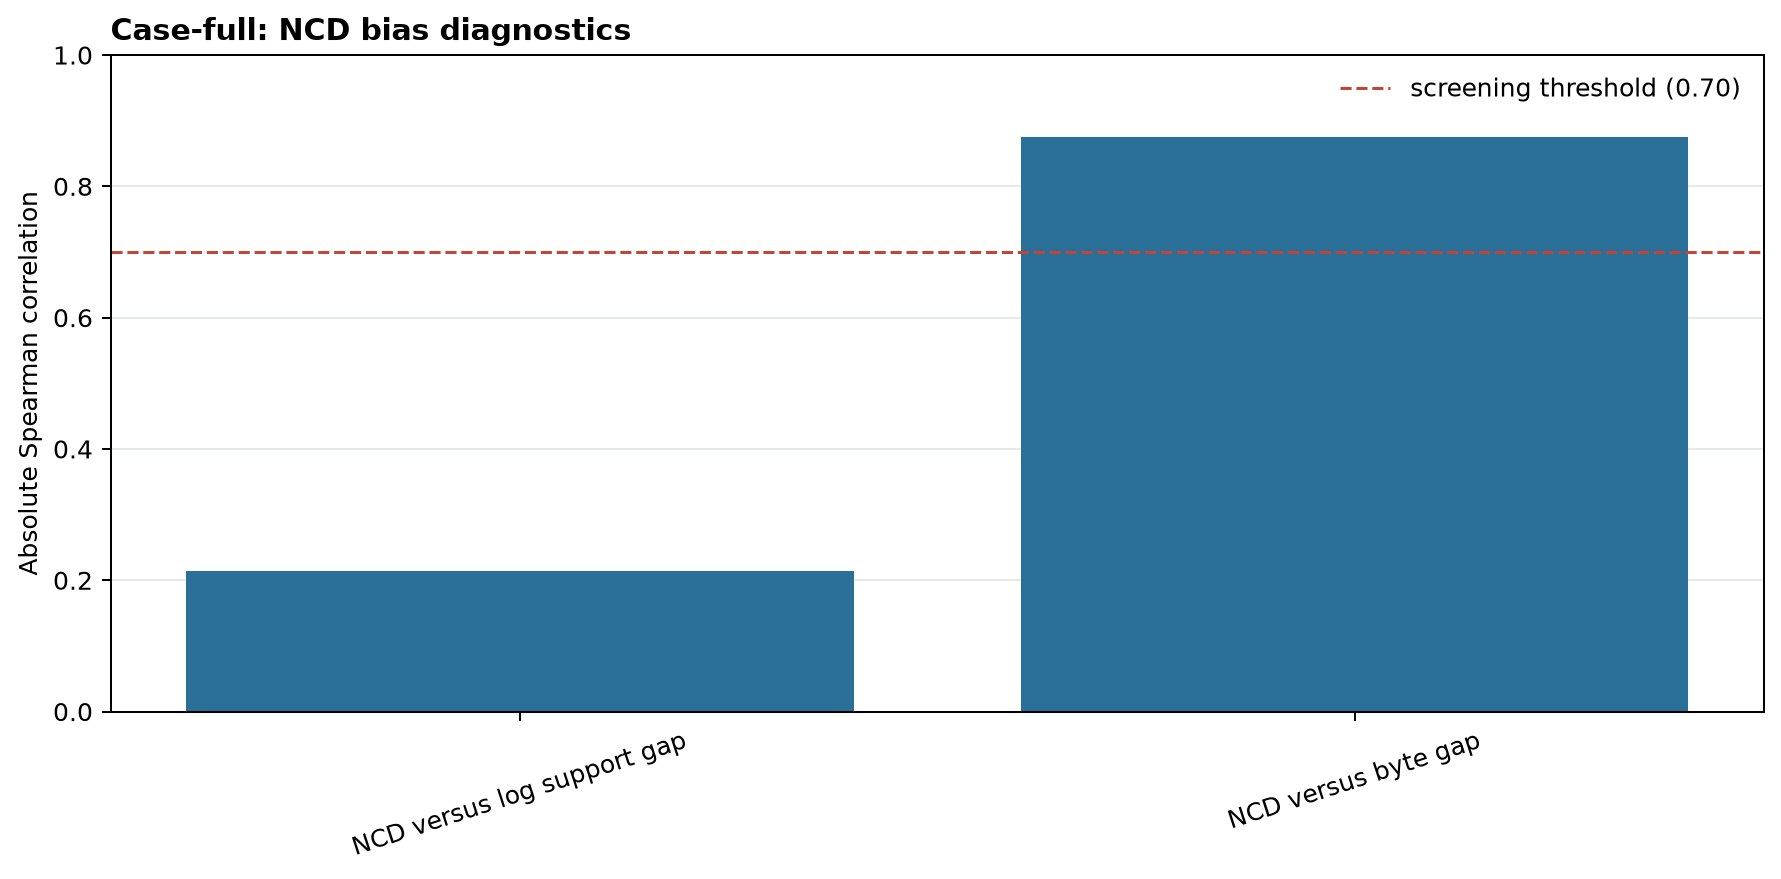

The file beside this chart, header and first rows:
diagnostic, spearman_correlation
NCD versus log support gap, 0.2142
NCD versus byte gap, 0.8752
